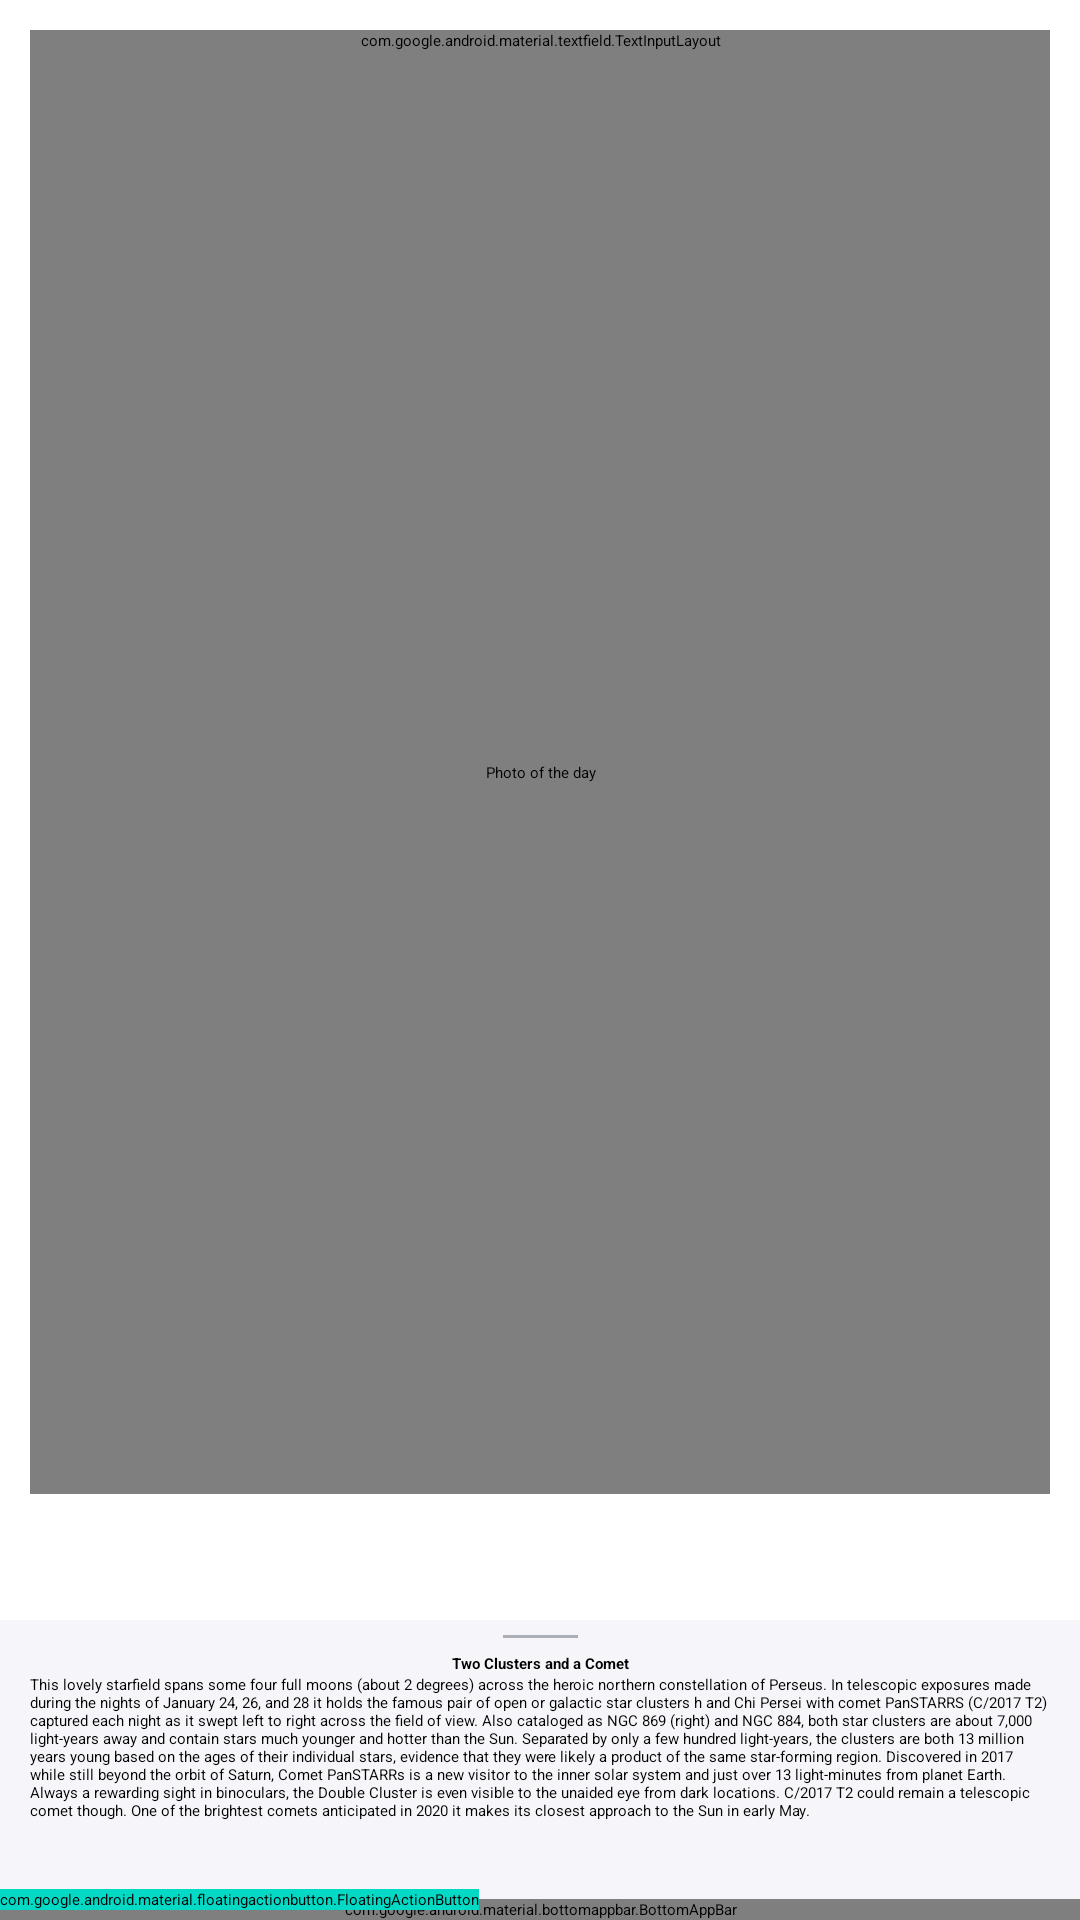

This screen was rendered from an Android layout file. Write that file and the resources it references.
<!-- AndroidManifest.xml: application theme Theme.PictureOfTheDay -->
<!-- res/layout/main_fragment.xml -->
<?xml version="1.0" encoding="utf-8"?>
<androidx.coordinatorlayout.widget.CoordinatorLayout xmlns:android="http://schemas.android.com/apk/res/android"
    xmlns:app="http://schemas.android.com/apk/res-auto"
    xmlns:tools="http://schemas.android.com/tools"
    android:layout_width="match_parent"
    android:layout_height="match_parent"
    tools:context=".ui.picture.PictureOfTheDayFragment">

    <androidx.core.widget.NestedScrollView
        android:layout_width="match_parent"
        android:layout_height="match_parent">

        <androidx.constraintlayout.widget.ConstraintLayout
            android:id="@+id/main"
            android:layout_width="match_parent"
            android:layout_height="match_parent"
            android:layout_marginBottom="@dimen/main_layout_margin_bottom"
            android:paddingStart="@dimen/main_layout_padding_start"
            android:paddingEnd="@dimen/main_layout_padding_end">

            <com.google.android.material.textfield.TextInputLayout
                android:id="@+id/input_layout"
                style="@style/Widget.MaterialComponents.TextInputLayout.OutlinedBox"
                android:layout_width="0dp"
                android:layout_height="wrap_content"
                android:layout_marginTop="@dimen/input_layout_margin_top"
                android:hint="@string/search_wiki"
                app:boxCornerRadiusBottomEnd="@dimen/input_edit_text_corner_radius"
                app:boxCornerRadiusBottomStart="@dimen/input_edit_text_corner_radius"
                app:boxCornerRadiusTopEnd="@dimen/input_edit_text_corner_radius"
                app:boxCornerRadiusTopStart="@dimen/input_edit_text_corner_radius"
                app:counterEnabled="true"
                app:counterMaxLength="20"
                app:endIconCheckable="true"
                app:endIconDrawable="@drawable/ic_wikipedia"
                app:endIconMode="custom"
                app:helperText="@string/wiki_helper_text"
                app:layout_constraintEnd_toEndOf="parent"
                app:layout_constraintStart_toStartOf="parent"
                app:layout_constraintTop_toTopOf="@+id/main">

                <com.google.android.material.textfield.TextInputEditText
                    android:id="@+id/input_edit_text"
                    android:layout_width="match_parent"
                    android:layout_height="wrap_content"
                    android:inputType="text" />
            </com.google.android.material.textfield.TextInputLayout>

            <com.example.pictureoftheday.ui.view.EqiulateralImageView
                android:id="@+id/image_view"
                style="@style/equilateral_image_view_style"
                android:layout_width="match_parent"
                android:layout_height="@dimen/image_view_layout_height"
                android:contentDescription="@string/photo_of_the_day_stub"
                app:layout_constraintBottom_toBottomOf="parent"
                app:layout_constraintEnd_toEndOf="@id/main"
                app:layout_constraintStart_toStartOf="parent"
                app:layout_constraintTop_toBottomOf="@id/input_layout"
                app:srcCompat="@drawable/ic_no_photo_vector" />

            <FrameLayout
                android:id="@+id/loadingLayout"
                android:layout_width="match_parent"
                android:layout_height="match_parent"
                android:background="@color/white"
                android:visibility="gone"
                app:layout_constraintBottom_toBottomOf="parent"
                app:layout_constraintTop_toTopOf="@id/image_view"
                tools:visibility="gone">

                <ProgressBar
                    style="?android:attr/progressBarStyleLarge"
                    android:layout_width="wrap_content"
                    android:layout_height="wrap_content"
                    android:layout_gravity="center" />
            </FrameLayout>
        </androidx.constraintlayout.widget.ConstraintLayout>
    </androidx.core.widget.NestedScrollView>

    <include layout="@layout/bottom_sheet_layout" />

    <com.google.android.material.bottomappbar.BottomAppBar
        android:id="@+id/bottom_app_bar"
        style="@style/bottom_app_bar_style"
        app:backgroundTint="?attr/colorPrimary"
        app:fabAlignmentMode="center"
        app:fabCradleMargin="@dimen/fab_cradle_margin"
        app:fabCradleRoundedCornerRadius="@dimen/fab_cradle_rounded_corner_radius"
        app:hideOnScroll="true"
        app:layout_scrollFlags="scroll|enterAlways"
        app:navigationIcon="@drawable/ic_hamburger_menu_bottom_bar" />

    <com.google.android.material.floatingactionbutton.FloatingActionButton
        android:id="@+id/fab"
        style="@style/fab_style"
        app:layout_anchor="@id/bottom_app_bar"
        app:srcCompat="@drawable/ic_plus_fab"
        app:tint="#FFFFFF"
        tools:ignore="ContentDescription" />

</androidx.coordinatorlayout.widget.CoordinatorLayout>
<!-- res/layout/bottom_sheet_layout.xml (included above) -->
<?xml version="1.0" encoding="utf-8"?>
<androidx.constraintlayout.widget.ConstraintLayout xmlns:android="http://schemas.android.com/apk/res/android"
    xmlns:app="http://schemas.android.com/apk/res-auto"
    android:id="@+id/bottom_sheet_container"
    android:layout_width="match_parent"
    android:layout_height="match_parent"
    android:background="#f6f6fa"
    android:visibility="visible"
    app:behavior_hideable="true"
    app:behavior_peekHeight="@dimen/bottom_sheet_behavior_peekheight"
    app:layout_behavior="com.google.android.material.bottomsheet.BottomSheetBehavior">

    <View
        android:id="@+id/bottom_sheet_line"
        android:layout_width="@dimen/bottom_sheet_line_width"
        android:layout_height="@dimen/bottom_sheet_line_height"
        android:layout_marginTop="@dimen/bottom_sheet_line_margin_top"
        android:background="#663b4351"
        app:layout_constraintEnd_toEndOf="parent"
        app:layout_constraintStart_toStartOf="parent"
        app:layout_constraintTop_toTopOf="parent" />

    <TextView
        android:id="@+id/bottom_sheet_description_header"
        android:layout_width="wrap_content"
        android:layout_height="wrap_content"
        android:layout_marginTop="@dimen/bottom_sheet_header_margin_top"
        android:paddingStart="@dimen/bottom_sheet_header_padding_start"
        android:paddingEnd="@dimen/bottom_sheet_header_padding_end"
        android:text="@string/bottom_sheet_header_example"
        android:textColor="#000"
        android:textStyle="bold"
        app:layout_constraintEnd_toEndOf="parent"
        app:layout_constraintStart_toStartOf="parent"
        app:layout_constraintTop_toBottomOf="@+id/bottom_sheet_line" />

    <TextView
        android:id="@+id/bottom_sheet_description"
        android:layout_width="wrap_content"
        android:layout_height="wrap_content"
        android:paddingStart="@dimen/bottom_sheet_description_padding_start"
        android:paddingEnd="@dimen/bottom_sheet_description_padding_end"
        android:text="@string/bottom_sheet_description_example"
        app:layout_constraintEnd_toEndOf="parent"
        app:layout_constraintStart_toStartOf="parent"
        app:layout_constraintTop_toBottomOf="@+id/bottom_sheet_description_header" />
</androidx.constraintlayout.widget.ConstraintLayout>
<!-- resources referenced by this layout -->
<resources>
  <dimen name="bottom_sheet_behavior_peekheight">100dp</dimen>
  <dimen name="bottom_sheet_description_padding_end">10dp</dimen>
  <dimen name="bottom_sheet_description_padding_start">10dp</dimen>
  <dimen name="bottom_sheet_header_margin_top">5dp</dimen>
  <dimen name="bottom_sheet_header_padding_end">10dp</dimen>
  <dimen name="bottom_sheet_header_padding_start">10dp</dimen>
  <dimen name="bottom_sheet_line_height">1dp</dimen>
  <dimen name="bottom_sheet_line_margin_top">5dp</dimen>
  <dimen name="bottom_sheet_line_width">25dp</dimen>
  <dimen name="fab_cradle_margin">8dp</dimen>
  <dimen name="fab_cradle_rounded_corner_radius">50dp</dimen>
  <dimen name="image_view_layout_height">481dp</dimen>
  <dimen name="input_edit_text_corner_radius">15dp</dimen>
  <dimen name="input_layout_margin_top">10dp</dimen>
  <dimen name="main_layout_margin_bottom">50dp</dimen>
  <dimen name="main_layout_padding_end">10dp</dimen>
  <dimen name="main_layout_padding_start">10dp</dimen>
  <string name="bottom_sheet_description_example">This lovely starfield spans some four full moons (about 2 degrees) across the heroic northern constellation of Perseus. In telescopic exposures made during the nights of January 24, 26, and 28 it holds the famous pair of open or galactic star clusters h and Chi Persei with comet PanSTARRS (C/2017 T2) captured each night as it swept left to right across the field of view. Also cataloged as NGC 869 (right) and NGC 884, both star clusters are about 7,000 light-years away and contain stars much younger and hotter than the Sun. Separated by only a few hundred light-years, the clusters are both 13 million years young based on the ages of their individual stars, evidence that they were likely a product of the same star-forming region. Discovered in 2017 while still beyond the orbit of Saturn, Comet PanSTARRs is a new visitor to the inner solar system and just over 13 light-minutes from planet Earth. Always a rewarding sight in binoculars, the Double Cluster is even visible to the unaided eye from dark locations. C/2017 T2 could remain a telescopic comet though. One of the brightest comets anticipated in 2020 it makes its closest approach to the Sun in early May.</string>
  <string name="bottom_sheet_header_example">Two Clusters and a Comet</string>
  <string name="photo_of_the_day_stub">Photo of the day</string>
  <string name="search_wiki">Найти в Википедии</string>
  <string name="wiki_helper_text">Поищите термин в википедии</string>
  <style name="bottom_app_bar_style">
          <item name="android:layout_width">match_parent</item>
          <item name="android:layout_height">wrap_content</item>
          <item name="android:layout_gravity">bottom</item>
      </style>
  <style name="equilateral_image_view_style">
          <item name="android:layout_gravity">center</item>
          <item name="android:scaleType">fitCenter</item>
      </style>
  <style name="fab_style">
          <item name="android:layout_width">wrap_content</item>
          <item name="android:layout_height">wrap_content</item>
          <item name="android:backgroundTint">@color/colorAccent</item>
      </style>
  <style name="Theme.PictureOfTheDay" parent="Theme.MaterialComponents.Light.NoActionBar">
          
          <item name="colorPrimary">@color/purple_200</item>
          <item name="colorPrimaryVariant">@color/purple_700</item>
          <item name="colorOnPrimary">@color/black</item>
          
          <item name="colorSecondary">@color/teal_200</item>
          <item name="colorSecondaryVariant">@color/teal_200</item>
          <item name="colorOnSecondary">@color/black</item>
          
          <item name="android:statusBarColor" tools:targetApi="l">?attr/colorPrimaryVariant</item>
          
      </style>
  <!-- not gathered from this repository: default colours our renderer supplied (Android Studio template values) -->
  <color name="purple_200">#FFBB86FC</color>
  <color name="purple_700">#FF3700B3</color>
  <color name="teal_200">#FF03DAC5</color>
  <color name="black">#FF000000</color>
  <color name="white">#FFFFFFFF</color>
  <color name="colorAccent">#FF03DAC5</color>
</resources>
